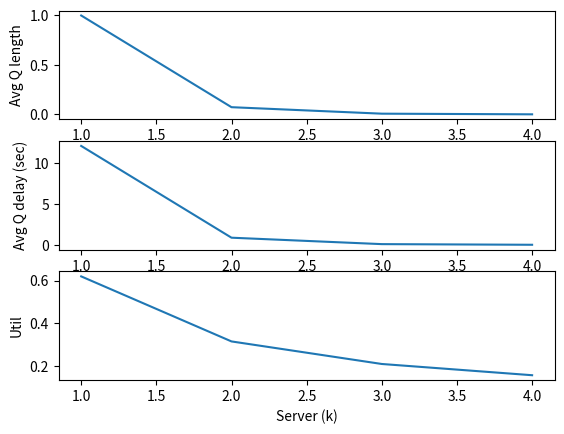

The matplotlib source for this figure:
"""
The task is to simulate an M/M/k system with a single queue.
Complete the skeleton code and produce results for three experiments.
The study is mainly to show various results of a queue against its ro parameter.
ro is defined as the ratio of arrival rate vs service rate.
For the sake of comparison, while plotting results from simulation, also produce the analytical results.
"""

import heapq
import random
import matplotlib.pyplot as plt

inf = 10000000000
total_people = 80000


class Params:
    def __init__(self, lambd, mu, k):
        self.lambd = lambd  # interarrival rate
        self.mu = mu  # service rate
        self.k = k


class States:
    def __init__(self):
        self.queue = []
        self.people_in_queue = 0
        self.total_area_in_queue = 0.0
        self.served = 0

        self.available_server = 0
        self.last_event_time = 0
        self.total_delay = 0.0
        self.total_served_time = 0.0

        self.util = 0.0
        self.avgQdelay = 0.0
        self.avgQlength = 0.0

    def update(self, sim, event):
        busy_server = sim.params.k - self.available_server
        last_event_duration = event.eventTime - self.last_event_time
        self.total_area_in_queue += self.people_in_queue * last_event_duration
        self.last_event_time = event.eventTime
        self.total_served_time += last_event_duration * (busy_server / sim.params.k)

    def finish(self, sim):
        self.avgQdelay = self.total_delay / self.served
        self.avgQlength = self.total_area_in_queue / sim.now()
        self.util = self.total_served_time / sim.now()

    def printResults(self, sim):
        # DO NOT CHANGE THESE LINES
        print('MMk Results: lambda = %lf, mu = %lf, k = %d' % (sim.params.lambd, sim.params.mu, sim.params.k))
        print('MMk Total customer served: %d' % self.served)
        print('MMk Average queue length: %lf' % self.avgQlength)
        print('MMk Average customer delay in queue: %lf' % self.avgQdelay)
        print('MMk Time-average server utility: %lf\n' % self.util)

    def getResults(self, sim):
        return self.avgQlength, self.avgQdelay, self.util


class Event:
    def __init__(self, sim):
        self.eventType = None
        self.sim = sim
        self.eventTime = None

    def process(self, sim):
        raise Exception('Unimplemented process method for the event!')

    def __repr__(self):
        return self.eventType


class StartEvent(Event):
    def __init__(self, eventTime, sim):
        super().__init__(sim)
        self.eventTime = eventTime
        self.eventType = 'START'
        self.sim = sim

    def process(self, sim):
        sim.states.served += 1
        exp = random.expovariate(sim.params.lambd)
        self.sim.scheduleEvent(ArrivalEvent(self.eventTime + exp, self.sim))
        self.sim.scheduleEvent(ExitEvent(inf, self.sim))


class ExitEvent(Event):
    def __init__(self, eventTime, sim):
        super().__init__(sim)
        self.eventTime = eventTime
        self.eventType = 'EXIT'
        self.sim = sim

    def process(self, sim):
        None


class ArrivalEvent(Event):
    def __init__(self, eventTime, sim):
        super().__init__(sim)
        self.eventTime = eventTime
        self.eventType = 'ARRIVAL'
        self.sim = sim

    def process(self, sim):
        if sim.states.served < total_people:
            sim.states.served += 1
            exp = random.expovariate(sim.params.lambd)
            self.sim.scheduleEvent(ArrivalEvent(sim.now() + exp, self.sim))

        if sim.states.available_server == 0:
            sim.states.people_in_queue += 1
            sim.states.queue.append(sim.now())
        else:
            sim.states.available_server -= 1
            exp = random.expovariate(sim.params.mu)
            sim.scheduleEvent(DepartureEvent(sim.now() + exp, sim))


class DepartureEvent(Event):
    def __init__(self, eventTime, sim):
        super().__init__(sim)
        self.eventTime = eventTime
        self.eventType = 'DEPARTURE'
        self.sim = sim

    def process(self, sim):
        if sim.states.people_in_queue == 0:
            sim.states.available_server += 1
        else:
            sim.states.people_in_queue -= 1
            sim.states.total_delay += (sim.now() - sim.states.queue[0])
            sim.states.queue.pop(0)
            expo = random.expovariate(sim.params.mu)
            sim.scheduleEvent(DepartureEvent(sim.now() + expo, sim))


class Simulator:
    def __init__(self, seed):
        self.eventQ = []
        self.simclock = 0
        self.seed = seed
        self.params = None
        self.states = None

    def initialize(self):
        self.simclock = 0
        self.scheduleEvent(StartEvent(0, self))

    def configure(self, params, states):
        self.params = params
        self.states = states
        self.states.available_server = self.params.k

    def now(self):
        return self.simclock

    def scheduleEvent(self, event):
        heapq.heappush(self.eventQ, (event.eventTime, event))

    def run(self):
        random.seed(self.seed)
        self.initialize()

        while len(self.eventQ) > 0:
            time, event = heapq.heappop(self.eventQ)

            if event.eventType == 'EXIT':
                break

            if self.states is not None:
                self.states.update(self, event)

            # print(event.eventTime, 'Event', event)
            self.simclock = event.eventTime
            event.process(self)

        self.states.finish(self)

    def printResults(self):
        self.states.printResults(self)

    def getResults(self):
        return self.states.getResults(self)

    def print_analytical_results(self):
        avgQlength = (self.params.lambd * self.params.lambd) / (self.params.mu * (self.params.mu - self.params.lambd))
        avgQdelay = self.params.lambd / (self.params.mu * (self.params.mu - self.params.lambd))
        util = self.params.lambd / self.params.mu
        print('\nAnalytical Results: lambda = %lf, mu = %lf, k = %d' % (self.params.lambd, self.params.mu, self.params.k))
        print('Analytical Average queue length: %lf' % avgQlength)
        print('Analytical Average customer delay in queue: %lf' % avgQdelay)
        print('Analytical Time-average server utility: %lf' % util)


def experiment3():
    seed = 110
    lambd = 5.0 / 60
    mu = 8.0 / 60

    avglength = []
    avgdelay = []
    util = []
    server = []

    for k in range(1, 5, 1):
        sim = Simulator(seed)
        sim.configure(Params(lambd, mu, k), States())
        sim.run()
        sim.printResults()

        length, delay, utl = sim.getResults()
        avglength.append(length)
        avgdelay.append(delay)
        util.append(utl)
        server.append(k)

    plt.figure(1)
    plt.subplot(311)
    plt.plot(server, avglength)
    plt.xlabel('Server (k)')
    plt.ylabel('Avg Q length')

    plt.subplot(312)
    plt.plot(server, avgdelay)
    plt.xlabel('Server (k)')
    plt.ylabel('Avg Q delay (sec)')

    plt.subplot(313)
    plt.plot(server, util)
    plt.xlabel('Server (k)')
    plt.ylabel('Util')

    plt.show()


def main():
    experiment3()


if __name__ == "__main__":
    main()
